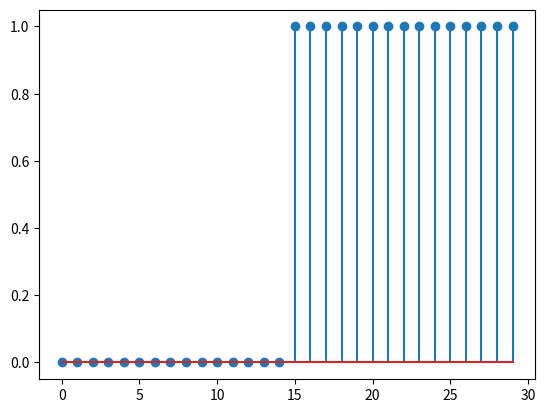
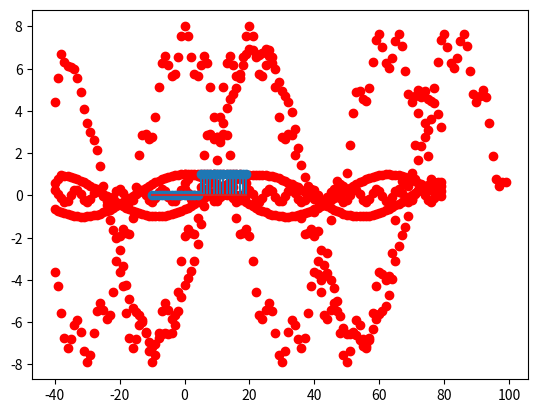

Here is the Python script that generated these plots, in order: (Note: this script raises an exception after producing the figures.)
import numpy as np
import matplotlib.pyplot as plt

# x[n]=7cos(0.1n)+cos(0.95n) the definition of the function

# PartA (2)
x = np.hstack([np.zeros(shape=(15)), np.ones(shape=(15))])
plt.stem(x)
plt.pause(0.0001)
k = np.arange(-10., 20, 1.)
fig2 = plt.figure(2)
plt.stem(k, x)
plt.pause(0.0001)

# PartA (3)
for i in range(-40, 80):
    plt.scatter(i, 7 * np.cos(0.1 * i) + np.cos(0.95 * i), color='r')
plt.pause(0.0001)

for i in range(-40, 80):
    plt.scatter(i + 20, 7 * np.cos(0.1 * i) + np.cos(0.95 * i), color='r')
plt.pause(0.0001)

for i in range(-40, 80):
    plt.scatter(i, np.cos(0.1 * i), color='r')
plt.pause(0.0001)

# PartB (2)

# a

h = 1. / 5. * np.array([1., 1., 1., 1., 1.])
x = np.ones([20, ])
y = np.convolve(x, h, 'same')
for i in range(0, 20):
    plt.scatter(i, y[i], color='r')
plt.pause(0.0001)

# b

x = np.ones([120, ])
for i in range(0, 120):
    x[i] = np.cos(0.1 * i)
y = np.convolve(x, h, 'same')
for i in range(0, 120):
    plt.scatter(i - 40, y[i], color='r')
plt.pause(0.0001)

# c

for i in range(0, 120):
    x[i] = np.cos(0.95 * i)
y = np.convolve(x, h, 'same')
for i in range(0, 120):
    plt.scatter(i - 40, y[i], color='r')
plt.pause(0.0001)

# d

for i in range(0, 120):
    x[i] = 7 * np.cos(0.1 * i) + np.cos(0.95 * i)
y = np.convolve(x, h, 'same')
for i in range(0, 120):
    plt.scatter(i - 40, y[i], color='r')
plt.pause(0.0001)

# PartB (3)

h = [1, -1]

# a

x = np.ones([20, ])
y = np.convolve(x, h, 'same')
for i in range(0, 20):
    plt.scatter(i, y[i], color='r')
plt.pause(0.0001)

# b

for i in range(0, 120):
    x[i] = np.cos(0.1 * i)
y = np.convolve(x, h, 'same')
for i in range(0, 120):
    plt.scatter(i - 40, y[i], color='r')
plt.pause(0.0001)

# c

for i in range(0, 120):
    x[i] = np.cos(0.95 * i)
y = np.convolve(x, h, 'same')
for i in range(0, 120):
    plt.scatter(i - 40, y[i], color='r')
plt.pause(0.0001)

# d

for i in range(0, 120):
    x[i] = 7 * np.cos(0.1 * i) + np.cos(0.95 * i)
y = np.convolve(x, h, 'same')
for i in range(0, 120):
    plt.scatter(i - 40, y[i], color='r')
plt.pause(0.0001)
